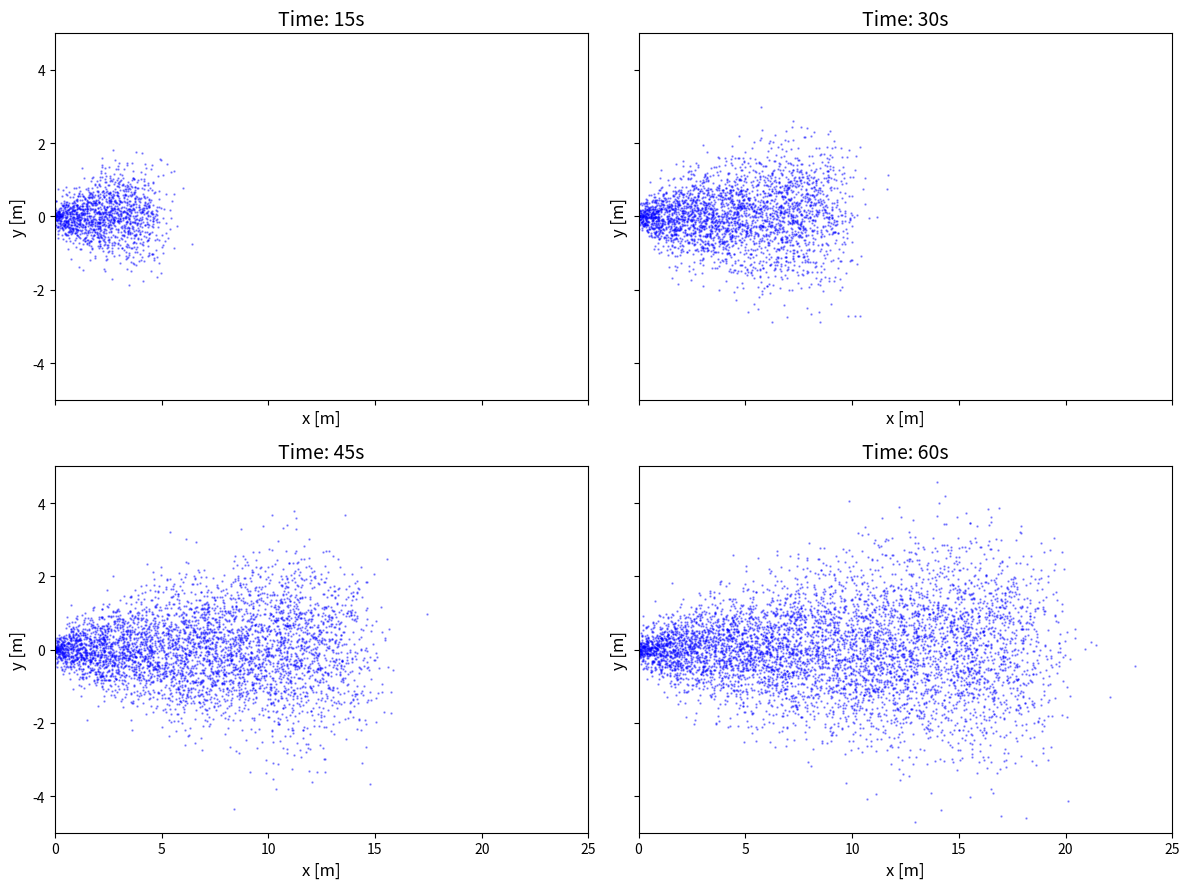
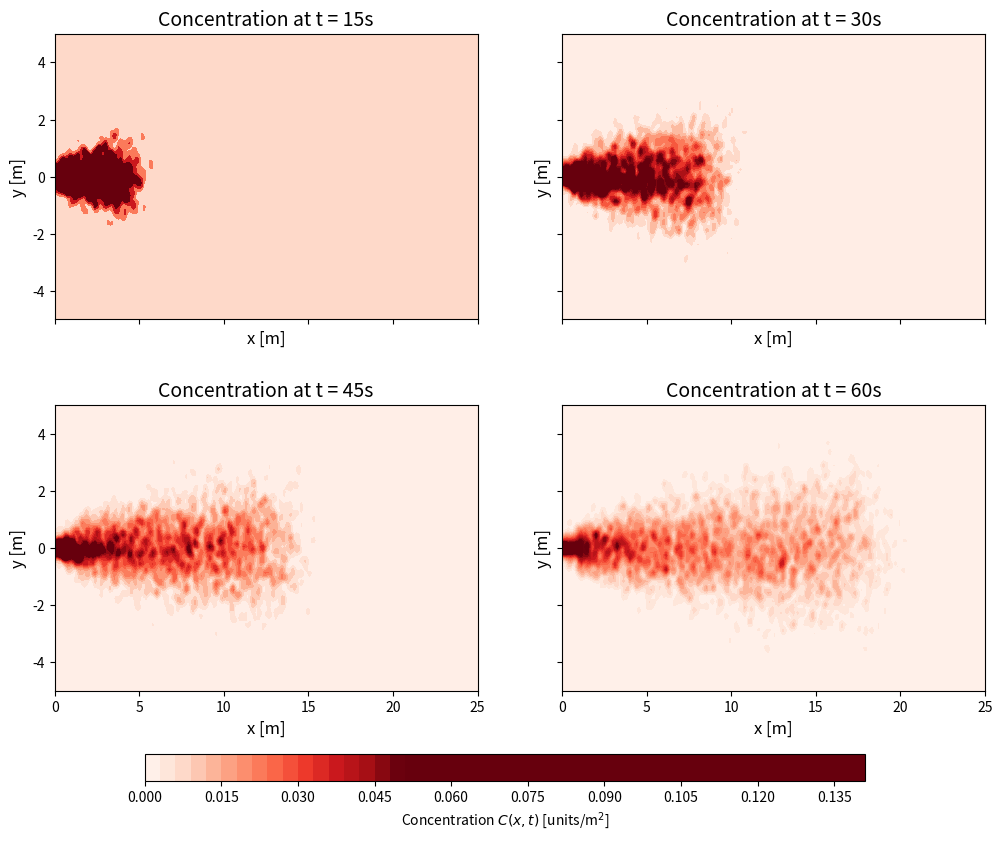

Reproduce these figures in Python, in order.
import numpy as np 
import matplotlib.pyplot as plt

# ==================Task 3 implementation===================

# --Parameters ---
Q = 100           # new particles per second location 0,0 
T = 60 
h = 0.1 
D = 0.02 
u = np.array([0.3, 0])  
eps = 0.1 
num_steps = int(T/h)
particles = np.zeros((int(Q*T), 2)) # total array for total particles

# --- Setup for Task 3 Visuals ---
fig, axes = plt.subplots(2, 2, figsize=(12, 9), sharex=True, sharey=True)
axes = axes.flatten() 
plot_idx = 0
N = 0

# ----Simulation for Particle Scatter Plot-----
for step in range(1, num_steps + 1): 
    Z = np.random.standard_normal((N, 2))
    # Euler–Maruyama step: 
    particles[0: N, :] += u*h + np.sqrt(2*D*h)*Z
    N += int(Q*h) # new amount of particles per step

    if step in [150, 300, 450, 600]:
        ax = axes[plot_idx]
        ax.scatter(particles[0:N, 0], particles[0:N, 1], s=0.5, alpha=0.4, color='blue')
        ax.set_title(f"Time: {step*h:.0f}s", fontsize=14)
        ax.set_xlim(0, 25)  
        ax.set_ylim(-5, 5)  
        ax.set_xlabel("x [m]", fontsize=12)
        ax.set_ylabel("y [m]", fontsize=12)
        plot_idx += 1

plt.tight_layout()
plt.show()

# ==================Task 3 Concentration Implementation===================

# Reset for concentration estimation
particles = np.zeros((int(Q*T), 2)) 
N = 0 
norm_factor = 1 / (2 * np.pi * eps**2)
x_range = np.linspace(0, 25, 200)
y_range = np.linspace(-5, 5, 100)
X_grid, Y_grid = np.meshgrid(x_range, y_range) 

fig, axes = plt.subplots(2, 2, figsize=(12, 9), sharex=True, sharey=True)
axes = axes.flatten() 
plot_idx = 0

# Run simulation and plot
for step in range(1, num_steps + 1): 
    Z = np.random.standard_normal((N, 2))
    particles[0: N, :] += u*h + np.sqrt(2*D*h)*Z
    N += int(Q*h)
    
    if step in [150, 300, 450, 600]:
        C = np.zeros_like(X_grid)
        for k in range(N):
            dist_sq = (X_grid - particles[k, 0])**2 + (Y_grid - particles[k, 1])**2
            C += norm_factor * np.exp(-dist_sq / (2 * eps**2))
        
        # Plot
        ax = axes[plot_idx]
        # Using Reds as requested with fixed range for visual consistency
        cp = ax.contourf(X_grid, Y_grid, C / (Q*step*h), levels=50, cmap='Reds', vmin=0, vmax=0.05)
        
        ax.set_title(f"Concentration at t = {step*h:.0f}s", fontsize=14)
        ax.set_xlabel("x [m]", fontsize=12)
        ax.set_ylabel("y [m]", fontsize=12)
        plot_idx += 1

# Shared colorbar management
fig.subplots_adjust(bottom=0.15, wspace=0.2, hspace=0.3)
cbar_ax = fig.add_axes([0.2, 0.05, 0.6, 0.03])
fig.colorbar(cp, cax=cbar_ax, orientation='horizontal', label=r"Concentration $C(x,t)$ [units/m$^2$]")

plt.show()
